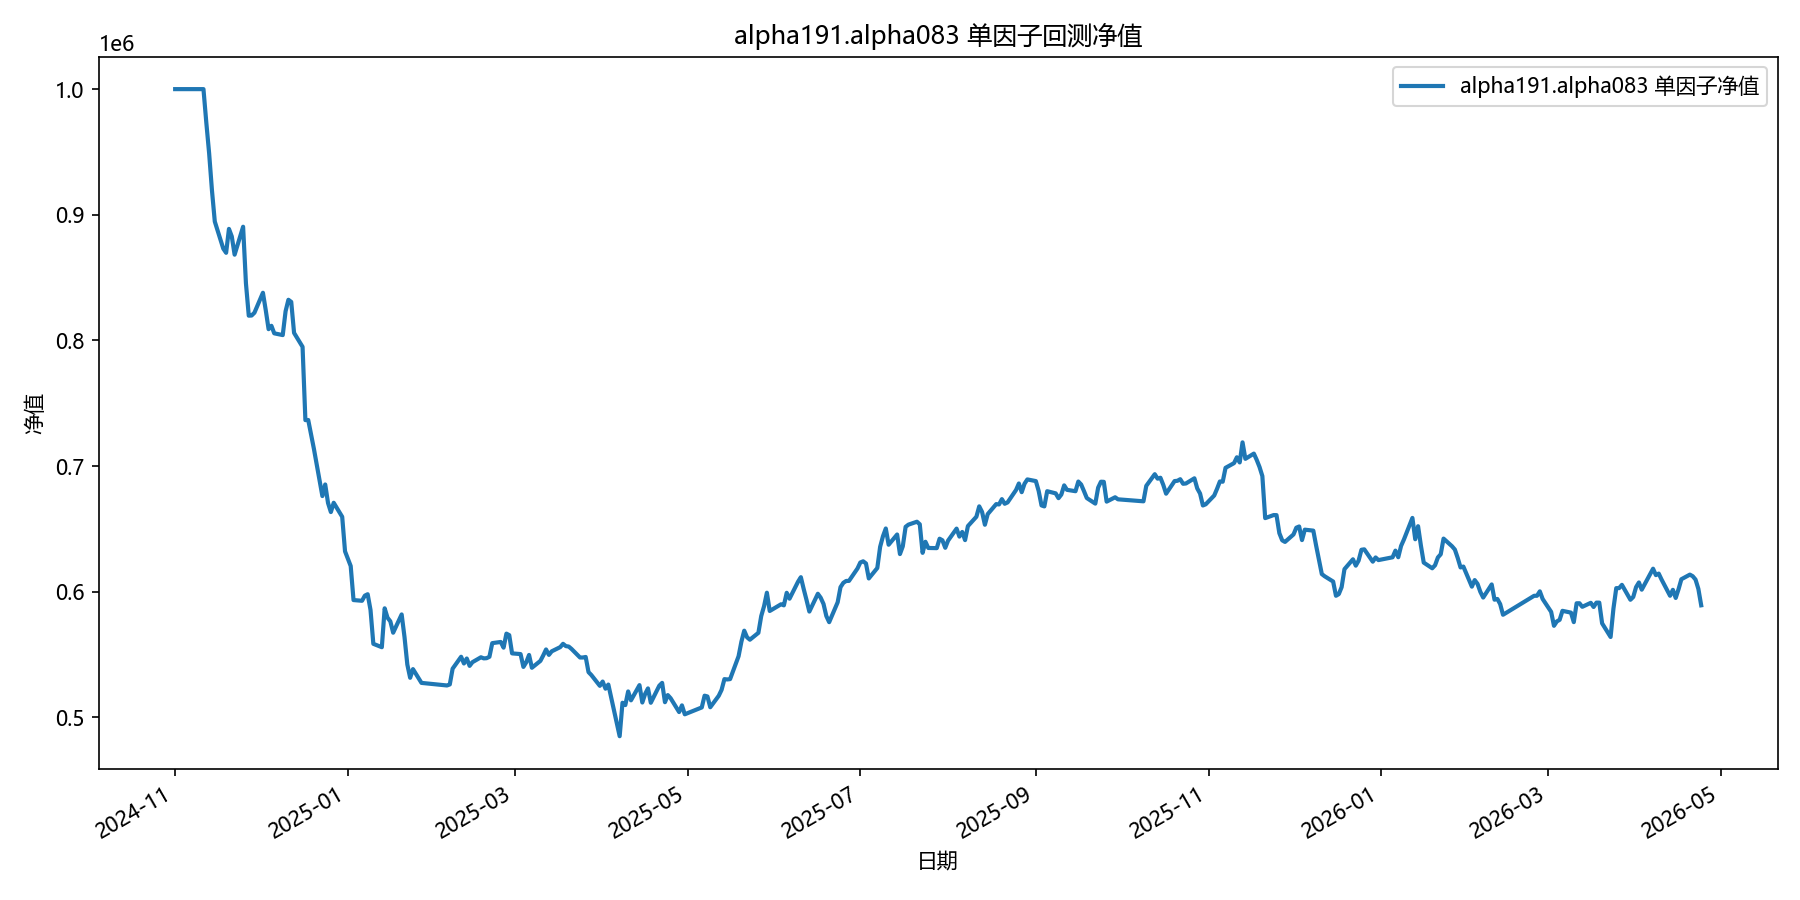

Data behind this chart, as committed beside it:
date, equity
2024-11-01, 1000000
2024-11-04, 1000000
2024-11-05, 1000000
2024-11-06, 1000000
2024-11-07, 1000000
2024-11-08, 1000000
2024-11-11, 1000000
2024-11-12, 973434
2024-11-13, 948944
2024-11-14, 919346
2024-11-15, 894616
2024-11-18, 873053
2024-11-19, 869739
2024-11-20, 888782
2024-11-21, 882764
2024-11-22, 868241
2024-11-25, 890477
2024-11-26, 845468
2024-11-27, 819701
2024-11-28, 819838
2024-11-29, 822051
2024-12-02, 837948
2024-12-03, 824048
2024-12-04, 808971
2024-12-05, 811626
2024-12-06, 805656
2024-12-09, 804258
2024-12-10, 823178
2024-12-11, 832368
2024-12-12, 830655
2024-12-13, 806004
2024-12-16, 794899
2024-12-17, 736588
2024-12-18, 736673
2024-12-19, 725395
2024-12-20, 713816
2024-12-23, 676152
2024-12-24, 685363
2024-12-25, 670588
2024-12-26, 663408
2024-12-27, 670813
2024-12-30, 659629
2024-12-31, 632149
2025-01-02, 620483
2025-01-03, 593383
2025-01-06, 592807
2025-01-07, 596901
2025-01-08, 598032
2025-01-09, 585505
2025-01-10, 558554
2025-01-13, 555855
2025-01-14, 586807
2025-01-15, 579367
2025-01-16, 576440
2025-01-17, 567394
2025-01-20, 581958
2025-01-21, 564104
2025-01-22, 542099
2025-01-23, 531507
2025-01-24, 538421
... 299 more rows
